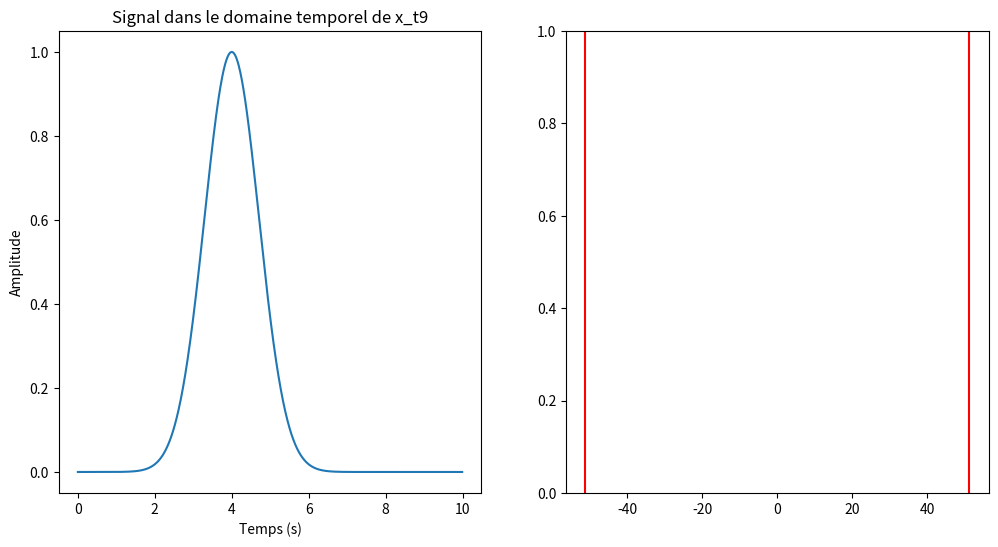

Recreate this plot in Python. (Note: this script raises an exception after producing the figure.)
import numpy as np
import matplotlib.pyplot as plt

# Paramètre
T = 10           # Intervalle de temps (1 seconde)
N = 1024         # Nombre d'échantillons
dt = T / N       # Intervalle d'échantillonnage
fe = 1/(T/N)

print(fe)
t = np.linspace(0.0, N*dt, N, endpoint=False) # Création de l'échelle de temps

#définitions des fonctions 
fonctions = {
    'x_t0': 2 * np.cos(10 * np.pi * t) + 7 * np.cos(2 * np.pi * t),
    'x_t1': np.sin(2 * np.pi * t)**2,
    'x_t2': np.abs(np.sin(np.pi * t)),
    'x_t3': np.exp(-t),
    'x_t4': np.sin(50 * t),
    'x_t5': np.sin(2 * np.pi * t) * np.cos(100 * np.pi * t),
    'x_t6': np.sin(2 * np.pi * t) + np.cos(100 * np.pi * t),
    'x_t7': np.sin(2046 * np.pi * t),
    'x_t8': np.sin(10 * np.pi * (10 + t) * t),
    'x_t9': np.exp(-(t - 4)**2)
}

cles = fonctions.keys()
cles_liste = list(cles)

for i in range(9, -1, -1):
    freq = np.fft.fftfreq(N, d=dt)
    x_f = np.fft.fft(fonctions[cles_liste[i]])
    plt.figure(figsize=(12, 6))

    plt.subplot(1, 2, 1)
    plt.plot(t, fonctions[cles_liste[i]])
    plt.title(f"Signal dans le domaine temporel de {cles_liste[i]}")
    plt.xlabel("Temps (s)")
    plt.ylabel("Amplitude")

    #spectre des fréquences
    plt.subplot(1, 2, 2)
    plt.axvline(x = -1/2*fe, color = 'red')
    plt.axvline(x = 1/2*fe, color = 'red')
    plt.stem(freq, np.abs(x_f), use_line_collection=True, markerfmt='')
    plt.title(f"Spectre de fréquences de {cles_liste[i]}")
    plt.xlabel("Fréquence (Hz)")
    plt.ylabel("Amplitude")

plt.show()
